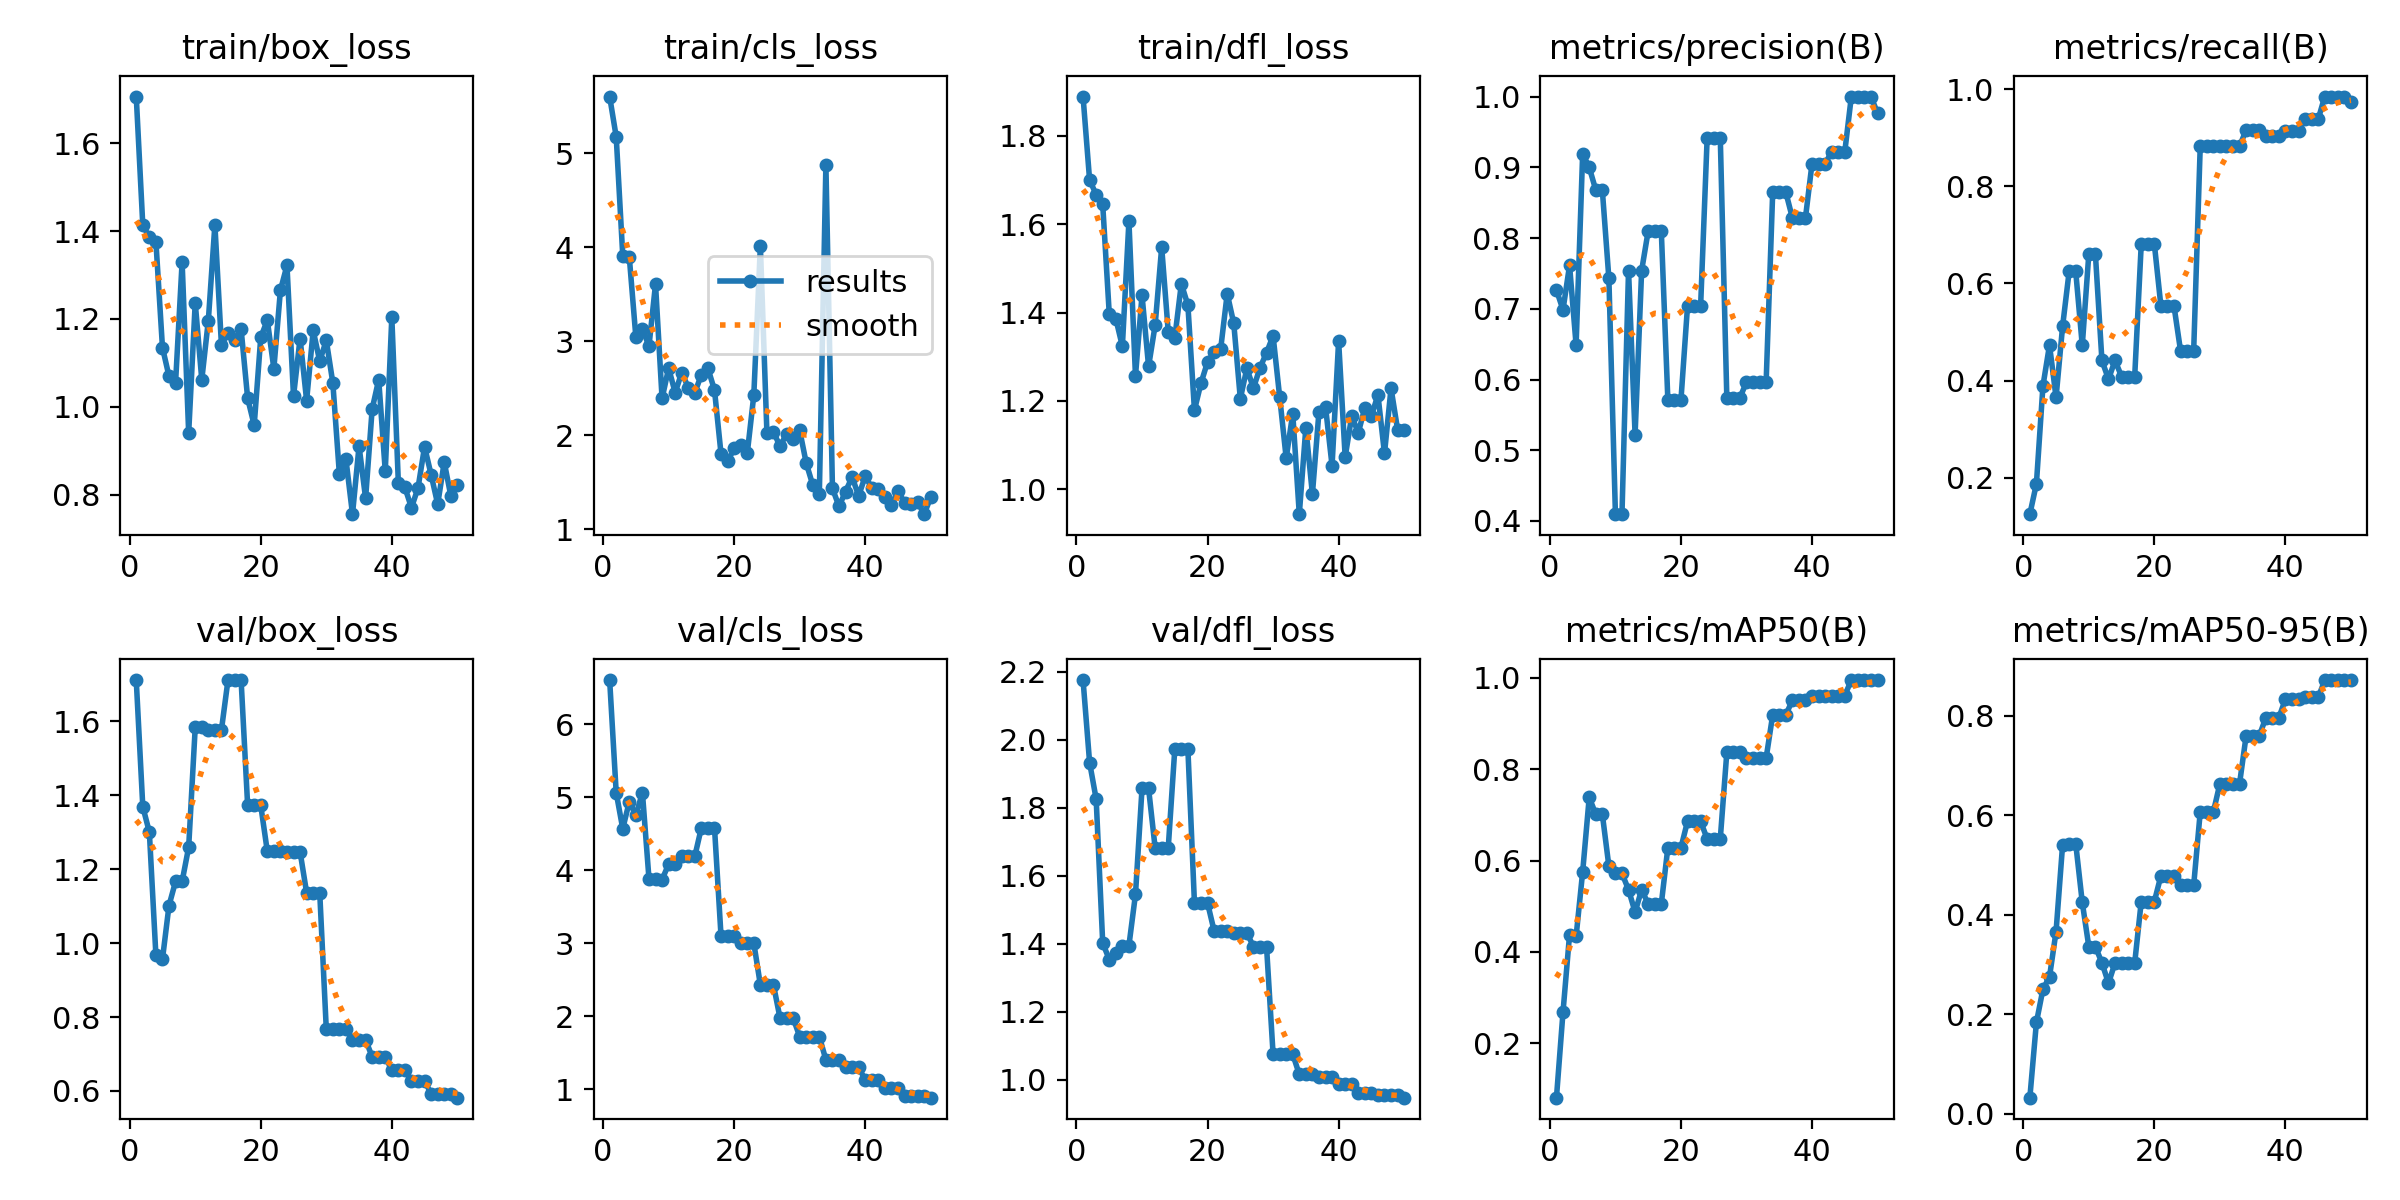

Source data for this figure (header and first rows):
epoch, time, train/box_loss, train/cls_loss, train/dfl_loss, metrics/precision(B), metrics/recall(B), metrics/mAP50(B), metrics/mAP50-95(B), val/box_loss, val/cls_loss, val/dfl_loss, lr/pg0, lr/pg1, lr/pg2
1, 37.14, 1.706, 5.604, 1.888, 0.7265, 0.125, 0.08101, 0.03227, 1.711, 6.603, 2.176, 6.668e-05, 6.668e-05, 6.668e-05
2, 65.14, 1.413, 5.176, 1.7, 0.6985, 0.1875, 0.2681, 0.1835, 1.369, 5.061, 1.933, 0.0001471, 0.0001471, 0.0001471
3, 91.29, 1.386, 3.912, 1.667, 0.7614, 0.389, 0.4378, 0.2504, 1.3, 4.566, 1.826, 0.0002241, 0.0002241, 0.0002241
4, 118.9, 1.376, 3.894, 1.645, 0.6487, 0.473, 0.4341, 0.2751, 0.9668, 4.939, 1.402, 0.0002979, 0.0002979, 0.0002979
5, 146.4, 1.135, 3.044, 1.397, 0.9192, 0.3654, 0.5751, 0.3663, 0.9567, 4.749, 1.353, 0.0003684, 0.0003684, 0.0003684
6, 172.3, 1.069, 3.131, 1.386, 0.9, 0.5119, 0.738, 0.5409, 1.102, 5.063, 1.372, 0.0004356, 0.0004356, 0.0004356
7, 200.2, 1.055, 2.948, 1.324, 0.8679, 0.6248, 0.7016, 0.543, 1.167, 3.883, 1.395, 0.0004994, 0.0004994, 0.0004994
8, 226.2, 1.33, 3.607, 1.606, 0.8679, 0.6248, 0.7016, 0.543, 1.167, 3.883, 1.395, 0.00056, 0.00056, 0.00056
9, 252.2, 0.9404, 2.391, 1.256, 0.743, 0.4722, 0.5877, 0.4249, 1.26, 3.87, 1.545, 0.0006173, 0.0006173, 0.0006173
10, 282.1, 1.237, 2.713, 1.439, 0.4096, 0.6607, 0.5718, 0.3358, 1.584, 4.082, 1.857, 0.0006713, 0.0006713, 0.0006713
11, 312.1, 1.062, 2.453, 1.278, 0.4096, 0.6607, 0.5718, 0.3358, 1.584, 4.082, 1.857, 0.0007219, 0.0007219, 0.0007219
12, 337.4, 1.196, 2.667, 1.371, 0.754, 0.4413, 0.5362, 0.3034, 1.577, 4.192, 1.682, 0.0007693, 0.0007693, 0.0007693
13, 374.1, 1.415, 2.507, 1.548, 0.522, 0.4028, 0.4871, 0.2623, 1.577, 4.192, 1.682, 0.0008134, 0.0008134, 0.0008134
14, 413.3, 1.141, 2.451, 1.356, 0.754, 0.4413, 0.5362, 0.3034, 1.577, 4.192, 1.682, 0.0008542, 0.0008542, 0.0008542
15, 460.3, 1.169, 2.646, 1.343, 0.81, 0.4083, 0.505, 0.3029, 1.712, 4.581, 1.972, 0.0008916, 0.0008916, 0.0008916
16, 489.5, 1.153, 2.71, 1.465, 0.81, 0.4083, 0.505, 0.3029, 1.712, 4.581, 1.972, 0.0009258, 0.0009258, 0.0009258
17, 522.6, 1.177, 2.48, 1.417, 0.81, 0.4083, 0.505, 0.3029, 1.712, 4.581, 1.972, 0.0009567, 0.0009567, 0.0009567
18, 552.5, 1.019, 1.799, 1.179, 0.5712, 0.6809, 0.628, 0.4267, 1.373, 3.093, 1.52, 0.0009842, 0.0009842, 0.0009842
19, 579.5, 0.9579, 1.721, 1.24, 0.5712, 0.6809, 0.628, 0.4267, 1.373, 3.093, 1.52, 0.001009, 0.001009, 0.001009
20, 608, 1.158, 1.859, 1.288, 0.5712, 0.6809, 0.628, 0.4267, 1.373, 3.093, 1.52, 0.001029, 0.001029, 0.001029
21, 635, 1.197, 1.901, 1.31, 0.7035, 0.5531, 0.6857, 0.4784, 1.248, 3, 1.438, 0.001007, 0.001007, 0.001007
22, 666.5, 1.087, 1.807, 1.317, 0.7035, 0.5531, 0.6857, 0.4784, 1.248, 3, 1.438, 0.0009739, 0.0009739, 0.0009739
23, 704, 1.265, 2.426, 1.443, 0.7035, 0.5531, 0.6857, 0.4784, 1.248, 3, 1.438, 0.0009409, 0.0009409, 0.0009409
24, 734.9, 1.322, 4.012, 1.375, 0.9419, 0.461, 0.6475, 0.4591, 1.247, 2.428, 1.432, 0.0009078, 0.0009078, 0.0009078
25, 764, 1.024, 2.024, 1.205, 0.9419, 0.461, 0.6475, 0.4591, 1.247, 2.428, 1.432, 0.0008748, 0.0008748, 0.0008748
26, 796.4, 1.156, 2.034, 1.274, 0.9419, 0.461, 0.6475, 0.4591, 1.247, 2.428, 1.432, 0.0008418, 0.0008418, 0.0008418
27, 842, 1.014, 1.884, 1.229, 0.5742, 0.8819, 0.8367, 0.6064, 1.136, 1.974, 1.392, 0.0008088, 0.0008088, 0.0008088
28, 876.9, 1.174, 2.012, 1.275, 0.5742, 0.8819, 0.8367, 0.6064, 1.136, 1.974, 1.392, 0.0007758, 0.0007758, 0.0007758
29, 904.8, 1.104, 1.957, 1.309, 0.5742, 0.8819, 0.8367, 0.6064, 1.136, 1.974, 1.392, 0.0007428, 0.0007428, 0.0007428
30, 937.3, 1.151, 2.053, 1.347, 0.5965, 0.8819, 0.8245, 0.6635, 0.7673, 1.722, 1.075, 0.0007098, 0.0007098, 0.0007098
31, 969.6, 1.054, 1.702, 1.21, 0.5965, 0.8819, 0.8245, 0.6635, 0.7673, 1.722, 1.075, 0.0006768, 0.0006768, 0.0006768
32, 1003, 0.8465, 1.469, 1.071, 0.5965, 0.8819, 0.8245, 0.6635, 0.7673, 1.722, 1.075, 0.0006438, 0.0006438, 0.0006438
33, 1040, 0.8805, 1.377, 1.172, 0.5965, 0.8819, 0.8245, 0.6635, 0.7673, 1.722, 1.075, 0.0006108, 0.0006108, 0.0006108
34, 1071, 0.7556, 4.875, 0.944, 0.8648, 0.9156, 0.9187, 0.7593, 0.7384, 1.401, 1.015, 0.0005778, 0.0005778, 0.0005778
35, 1113, 0.9105, 1.435, 1.14, 0.8648, 0.9156, 0.9187, 0.7593, 0.7384, 1.401, 1.015, 0.0005448, 0.0005448, 0.0005448
36, 1153, 0.7917, 1.242, 0.9892, 0.8648, 0.9156, 0.9187, 0.7593, 0.7384, 1.401, 1.015, 0.0005118, 0.0005118, 0.0005118
37, 1184, 0.9949, 1.401, 1.176, 0.8286, 0.9035, 0.9505, 0.7958, 0.6923, 1.298, 1.009, 0.0004788, 0.0004788, 0.0004788
38, 1218, 1.062, 1.555, 1.187, 0.8286, 0.9035, 0.9505, 0.7958, 0.6923, 1.298, 1.009, 0.0004458, 0.0004458, 0.0004458
39, 1259, 0.8536, 1.355, 1.054, 0.8286, 0.9035, 0.9505, 0.7958, 0.6923, 1.298, 1.009, 0.0004127, 0.0004127, 0.0004127
40, 1292, 1.204, 1.563, 1.336, 0.9052, 0.914, 0.9603, 0.8338, 0.6558, 1.128, 0.9877, 0.0003797, 0.0003797, 0.0003797
41, 1325, 0.8261, 1.441, 1.073, 0.9052, 0.914, 0.9603, 0.8338, 0.6558, 1.128, 0.9877, 0.0003467, 0.0003467, 0.0003467
42, 1362, 0.8164, 1.426, 1.166, 0.9052, 0.914, 0.9603, 0.8338, 0.6558, 1.128, 0.9877, 0.0003137, 0.0003137, 0.0003137
43, 1403, 0.7702, 1.344, 1.128, 0.9218, 0.9375, 0.9612, 0.8369, 0.6266, 1.018, 0.9618, 0.0002807, 0.0002807, 0.0002807
44, 1449, 0.8155, 1.257, 1.185, 0.9218, 0.9375, 0.9612, 0.8369, 0.6266, 1.018, 0.9618, 0.0002477, 0.0002477, 0.0002477
45, 1503, 0.9091, 1.405, 1.166, 0.9218, 0.9375, 0.9612, 0.8369, 0.6266, 1.018, 0.9618, 0.0002147, 0.0002147, 0.0002147
46, 1567, 0.8453, 1.282, 1.214, 1, 0.9845, 0.995, 0.8712, 0.593, 0.9114, 0.9535, 0.0001817, 0.0001817, 0.0001817
47, 1630, 0.7783, 1.266, 1.081, 1, 0.9845, 0.995, 0.8712, 0.593, 0.9114, 0.9535, 0.0001487, 0.0001487, 0.0001487
48, 1678, 0.8741, 1.287, 1.229, 1, 0.9845, 0.995, 0.8712, 0.593, 0.9114, 0.9535, 0.0001157, 0.0001157, 0.0001157
49, 1716, 0.7975, 1.16, 1.135, 1, 0.9845, 0.995, 0.8712, 0.593, 0.9114, 0.9535, 8.26832e-05, 8.26832e-05, 8.26832e-05
50, 1745, 0.8215, 1.341, 1.134, 0.9765, 0.9736, 0.995, 0.8719, 0.5818, 0.8841, 0.947, 4.96766e-05, 4.96766e-05, 4.96766e-05
